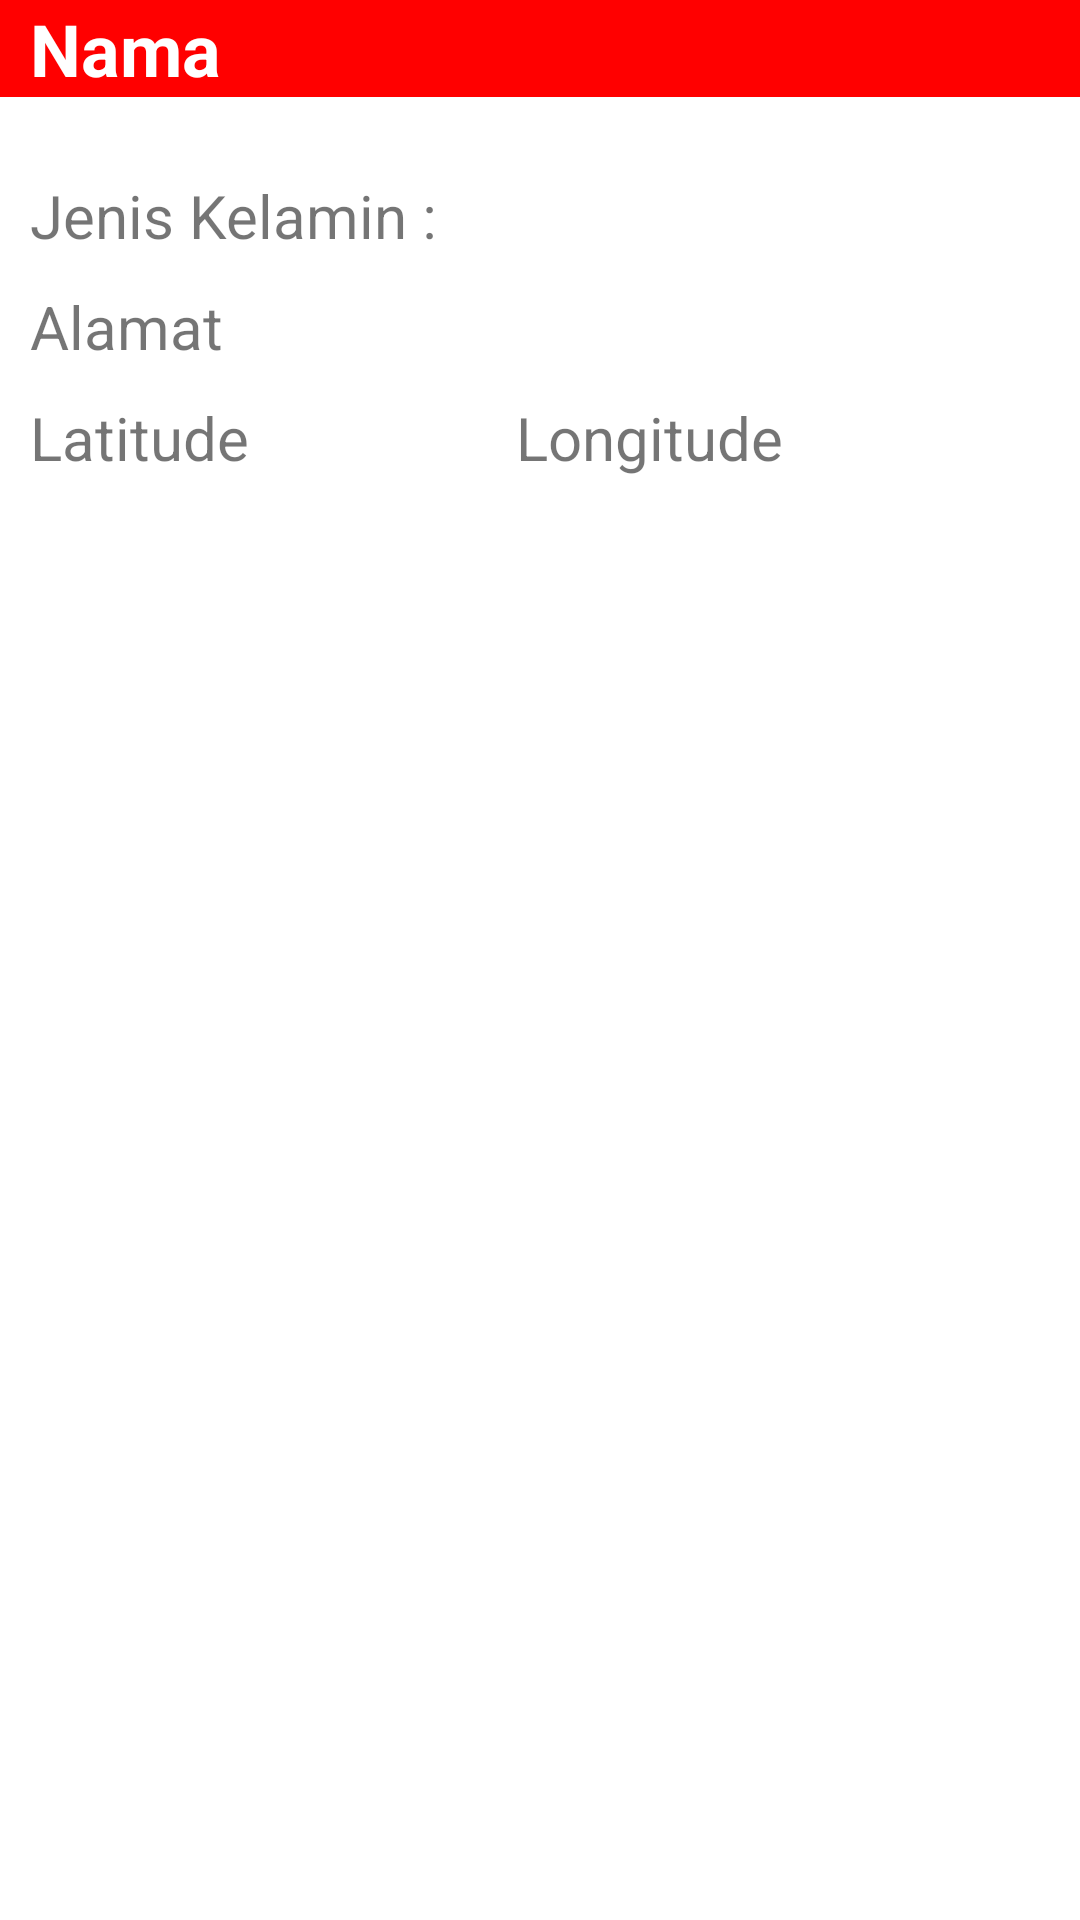

Reconstruct the res/layout file that produces this screen, plus the resources it refers to.
<!-- AndroidManifest.xml: application theme Theme.UjiSertifikasi -->
<!-- res/layout/single_row.xml -->
<?xml version="1.0" encoding="utf-8"?>
<RelativeLayout xmlns:android="http://schemas.android.com/apk/res/android"
    xmlns:tools="http://schemas.android.com/tools"
    android:layout_width="match_parent"
    android:layout_height="match_parent">

    <TextView
        android:id="@+id/sr_nameDetail"
        android:layout_width="match_parent"
        android:layout_height="wrap_content"
        android:background="#FF0000"
        android:paddingStart="10dp"
        android:paddingBottom="0dp"
        android:text="@string/nama"
        android:textColor="#FFFFFF"
        android:textSize="24sp"
        android:textStyle="bold"
        tools:ignore="RtlSymmetry,TextContrastCheck" />

    <TextView
        android:id="@+id/sr_jenisKelaminDetail"
        android:layout_width="wrap_content"
        android:layout_height="wrap_content"
        android:layout_below="@id/sr_imageDetail"
        android:layout_marginTop="10dp"
        android:paddingStart="10dp"
        android:text="@string/jenis_kelamin"
        android:textSize="20sp"
        tools:ignore="RtlSymmetry,TextContrastCheck" />

    <ImageView
        android:id="@+id/sr_imageDetail"
        android:layout_width="match_parent"
        android:layout_height="wrap_content"
        android:layout_below="@id/sr_nameDetail"
        android:layout_marginTop="16dp"
        android:contentDescription="@string/image_detail"
        tools:ignore="ImageContrastCheck"
        tools:srcCompat="@tools:sample/avatars" />

    <TextView
        android:id="@+id/sr_alamatDetail"
        android:layout_width="wrap_content"
        android:layout_height="wrap_content"
        android:layout_below="@id/sr_jenisKelaminDetail"
        android:layout_marginTop="10dp"
        android:paddingStart="10dp"
        android:text="@string/alamat"
        android:textSize="20sp"
        tools:ignore="RtlSymmetry,TextContrastCheck" />

    <LinearLayout
        android:layout_width="match_parent"
        android:layout_height="wrap_content"
        android:layout_below="@id/sr_alamatDetail"
        android:layout_marginTop="10dp"
        android:orientation="horizontal"
        android:paddingLeft="10dp"
        android:paddingRight="10dp">

        <TextView
            android:id="@+id/sr_latitudeDetail"
            android:layout_width="wrap_content"
            android:layout_height="wrap_content"
            android:layout_weight="1"
            android:text="@string/latitude"
            android:textSize="20sp"
            android:textAlignment="textStart" />

        <TextView
            android:id="@+id/sr_longitudeDetail"
            android:layout_width="wrap_content"
            android:layout_height="wrap_content"
            android:layout_weight="1"
            android:textSize="20sp"
            android:text="@string/longitude" />
    </LinearLayout>

</RelativeLayout>
<!-- resources referenced by this layout -->
<resources>
  <string name="alamat">Alamat</string>
  <string name="image_detail">image detail</string>
  <string name="jenis_kelamin">Jenis Kelamin :</string>
  <string name="latitude">Latitude</string>
  <string name="longitude">Longitude</string>
  <string name="nama">Nama</string>
  <style name="Theme.UjiSertifikasi" parent="Theme.MaterialComponents.DayNight.DarkActionBar">
          
          <item name="colorPrimary">@color/purple_500</item>
          <item name="colorPrimaryVariant">@color/purple_700</item>
          <item name="colorOnPrimary">@color/white</item>
          
          <item name="colorSecondary">@color/teal_200</item>
          <item name="colorSecondaryVariant">@color/teal_700</item>
          <item name="colorOnSecondary">@color/black</item>
          
          <item name="android:statusBarColor" tools:targetApi="l">?attr/colorPrimaryVariant</item>
          
      </style>
  <!-- not gathered from this repository: default colours our renderer supplied (Android Studio template values) -->
  <color name="purple_500">#FF6200EE</color>
  <color name="purple_700">#FF3700B3</color>
  <color name="teal_200">#FF03DAC5</color>
  <color name="teal_700">#FF018786</color>
  <color name="black">#FF000000</color>
  <color name="white">#FFFFFFFF</color>
</resources>
